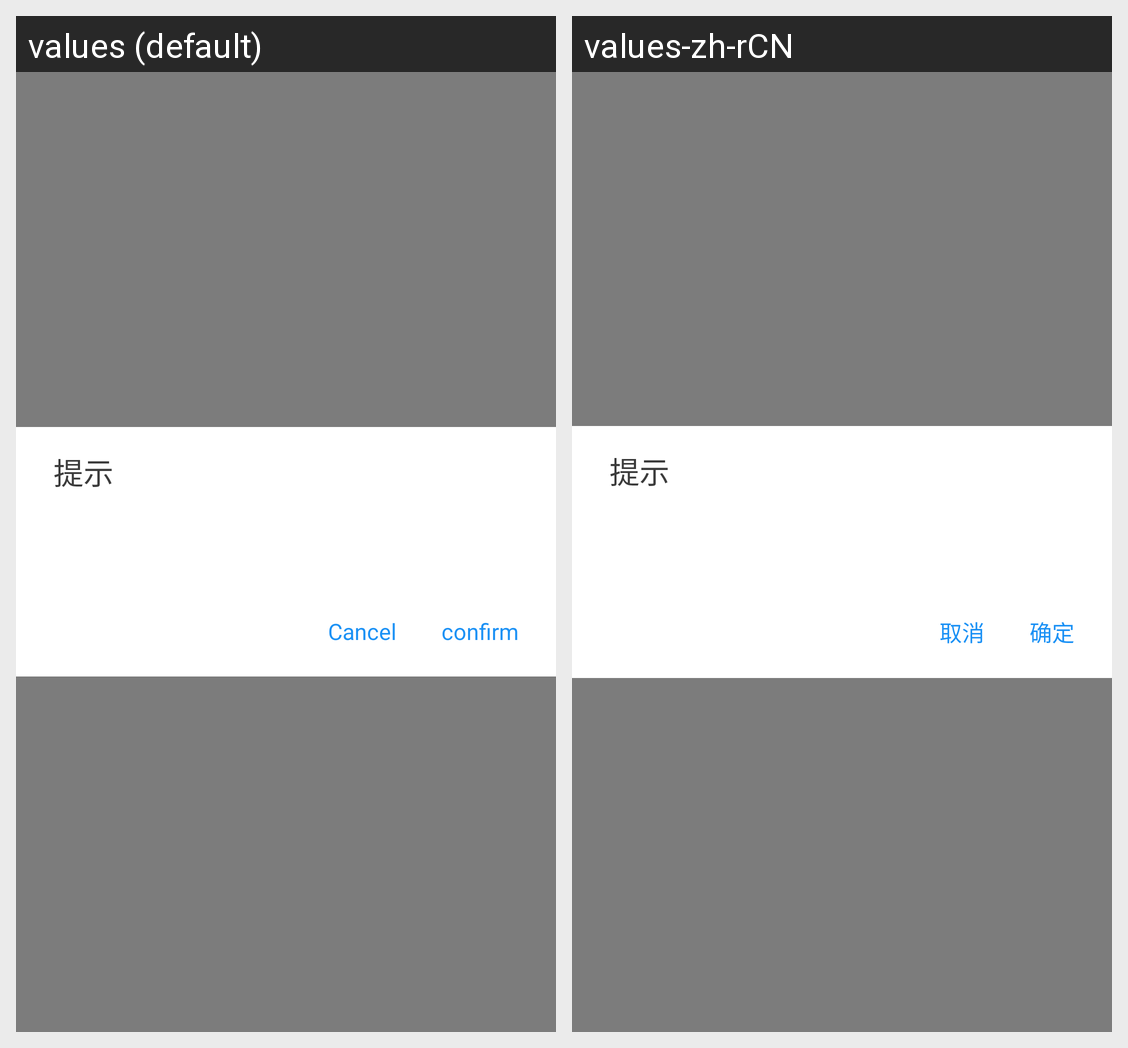

This grid shows one Android layout under two languages. Give, for every string resource on the screen, its name, the default text and each shown locale's text.
Android screen res/layout/dialog_edit_profile.xml rendered under 2 locales, left to right: values (default), values-zh-rCN. Device: Nexus 5 (rendered at 1080×1920; each locale shown at half size, 540×960, under a caption strip naming it); theme AppTheme.
Strings drawn on this screen, with the default value and each locale's value (text and hints the layout hard-codes, and strings that could not be matched under every locale, appear in the picture but are not listed):

confirm
  values: confirm
  values-zh-rCN: 确定

cancel
  values: Cancel
  values-zh-rCN: 取消
